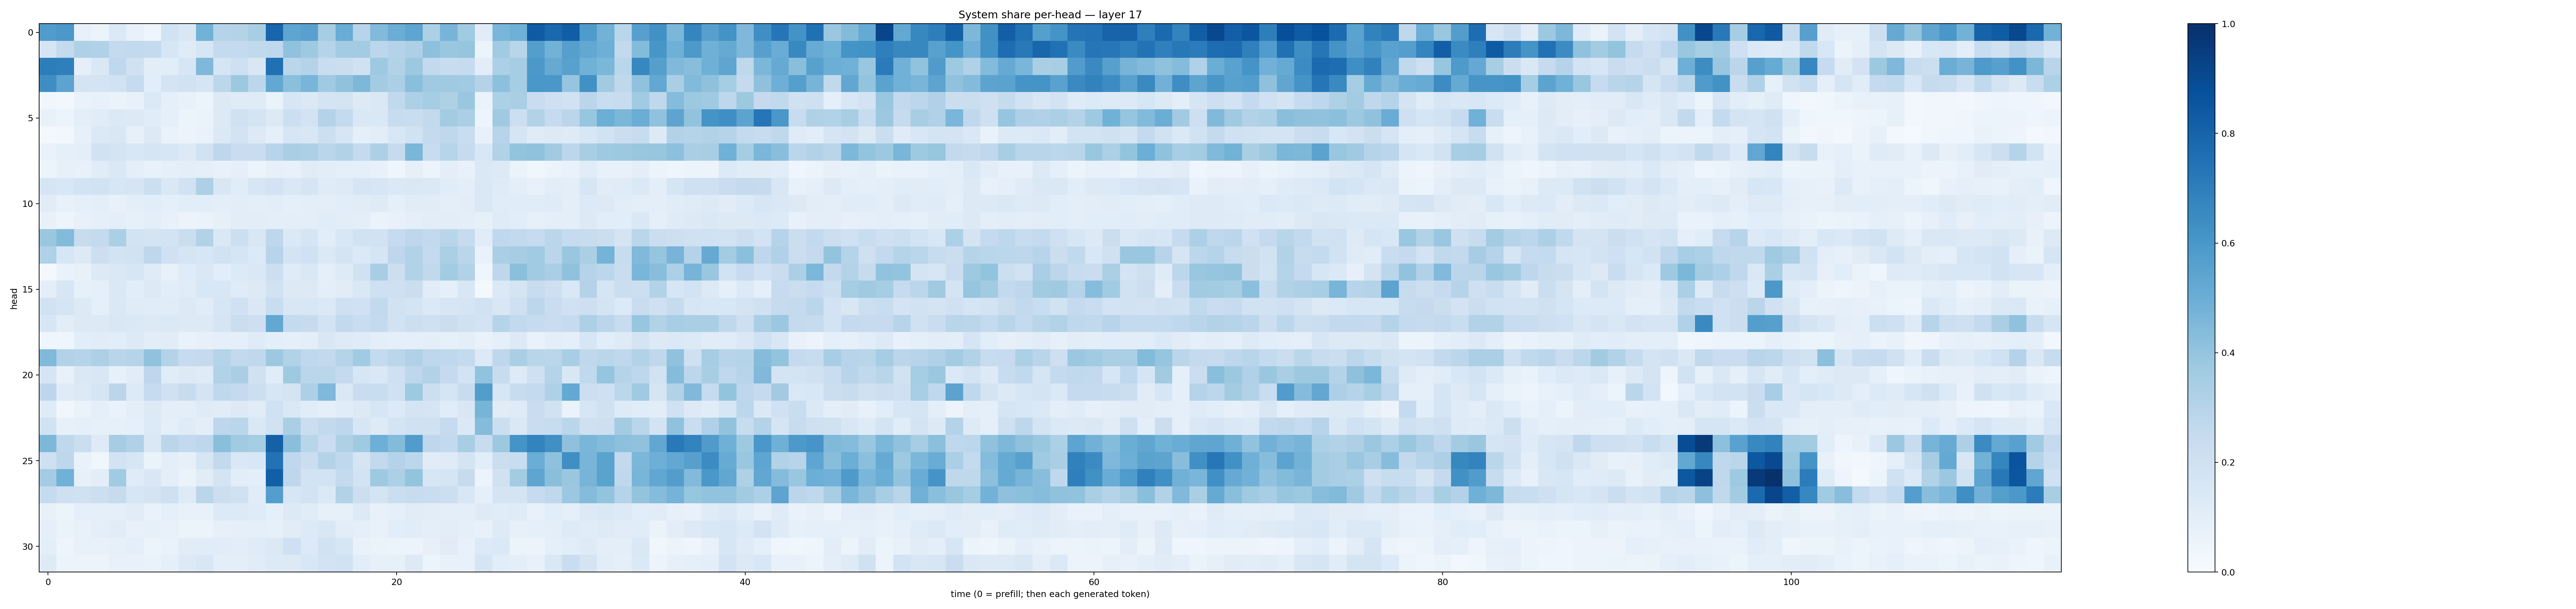

Values plotted in this chart, from the file beside it:
0.57662547, 0.595221, 0.07453078, 0.050782233, 0.13963445, 0.07774772, 0.048762962, 0.19418351, 0.15149109, 0.4779757, 0.29853162, 0.3066707, 0.34593016, 0.7941702, 0.53808063, 0.5562164, 0.34894046, 0.5047848, 0.296549, 0.44203869, 0.50066733, 0.5355055, 0.3318066, 0.47200266
0.1661, 0.2573, 0.3232, 0.3183, 0.256, 0.2603, 0.2568, 0.1566, 0.1179, 0.1573, 0.2565, 0.2567, 0.2619, 0.2667, 0.4077, 0.3712, 0.2979, 0.3589, 0.3556, 0.2811, 0.3055, 0.3248, 0.4155, 0.3832
0.7006, 0.695, 0.08683, 0.1467, 0.2683, 0.1977, 0.1019, 0.1066, 0.1619, 0.4527, 0.1718, 0.205, 0.1504, 0.7504, 0.2818, 0.3084, 0.2308, 0.2199, 0.1974, 0.3724, 0.3108, 0.3782, 0.2601, 0.2348
0.6376, 0.5453, 0.1736, 0.1766, 0.1925, 0.248, 0.1062, 0.1771, 0.1905, 0.1672, 0.2798, 0.3768, 0.2801, 0.5245, 0.4209, 0.4676, 0.3699, 0.4065, 0.457, 0.3564, 0.3335, 0.4224, 0.3677, 0.3682
0.03783, 0.02452, 0.06951, 0.07071, 0.0636, 0.07342, 0.1403, 0.08874, 0.07775, 0.05891, 0.1268, 0.1178, 0.1198, 0.06283, 0.1624, 0.137, 0.179, 0.1777, 0.1259, 0.1457, 0.2625, 0.3281, 0.3545, 0.3218
0.07304, 0.0622, 0.1011, 0.1138, 0.1405, 0.1287, 0.115, 0.09323, 0.05921, 0.06606, 0.1307, 0.1983, 0.1748, 0.1309, 0.2154, 0.1814, 0.3078, 0.2543, 0.1422, 0.148, 0.2411, 0.2326, 0.2588, 0.3556
0.02215, 0.02686, 0.07968, 0.1401, 0.15, 0.07856, 0.1306, 0.06903, 0.05656, 0.06983, 0.138, 0.183, 0.1284, 0.08709, 0.163, 0.1487, 0.2184, 0.1584, 0.08759, 0.1033, 0.1553, 0.1902, 0.2561, 0.2725
0.06783, 0.09098, 0.09393, 0.1923, 0.1746, 0.1557, 0.1682, 0.1616, 0.1268, 0.1916, 0.2771, 0.2278, 0.2325, 0.2947, 0.3393, 0.3262, 0.2866, 0.3117, 0.2577, 0.3266, 0.243, 0.4597, 0.2382, 0.2943
0.05213, 0.07869, 0.07621, 0.1158, 0.144, 0.0983, 0.07172, 0.08998, 0.09541, 0.0899, 0.07387, 0.08758, 0.06241, 0.07815, 0.07065, 0.1113, 0.1048, 0.08919, 0.09331, 0.07087, 0.04415, 0.07853, 0.06075, 0.09568
0.1679, 0.1536, 0.1853, 0.1929, 0.1579, 0.1665, 0.2184, 0.1426, 0.1944, 0.3249, 0.1496, 0.1136, 0.1567, 0.1814, 0.1433, 0.1683, 0.1189, 0.122, 0.1674, 0.1595, 0.1372, 0.1457, 0.1379, 0.1145
0.1115, 0.07227, 0.09356, 0.09539, 0.07723, 0.09393, 0.1083, 0.0896, 0.1069, 0.1067, 0.09525, 0.1036, 0.09999, 0.1042, 0.09358, 0.09412, 0.0992, 0.1082, 0.113, 0.1221, 0.09217, 0.1123, 0.1106, 0.09526
0.07582, 0.04794, 0.07114, 0.09054, 0.09405, 0.08289, 0.09721, 0.07216, 0.05745, 0.06544, 0.08456, 0.1047, 0.104, 0.09874, 0.09905, 0.1002, 0.1139, 0.1023, 0.1004, 0.06605, 0.07108, 0.09357, 0.1023, 0.1018
0.3857, 0.4411, 0.2372, 0.2566, 0.3335, 0.185, 0.1729, 0.1812, 0.2252, 0.3124, 0.1468, 0.2175, 0.1537, 0.2755, 0.1404, 0.1707, 0.1055, 0.1561, 0.1928, 0.1882, 0.2484, 0.275, 0.2613, 0.2925
0.3169, 0.1632, 0.1306, 0.2178, 0.1853, 0.195, 0.2752, 0.2001, 0.165, 0.1583, 0.1936, 0.1641, 0.1357, 0.2933, 0.179, 0.2014, 0.1382, 0.1757, 0.1381, 0.1668, 0.2762, 0.3133, 0.2572, 0.3334
0.01894, 0.06764, 0.07811, 0.1277, 0.1428, 0.1592, 0.1193, 0.07417, 0.1198, 0.1429, 0.1062, 0.1352, 0.1425, 0.2157, 0.1209, 0.1407, 0.0884, 0.1244, 0.1966, 0.3426, 0.2162, 0.3101, 0.2653, 0.3566
0.1015, 0.1606, 0.08247, 0.09242, 0.1453, 0.1076, 0.1263, 0.1072, 0.1149, 0.1547, 0.1511, 0.1208, 0.1308, 0.1896, 0.1259, 0.1275, 0.09482, 0.1095, 0.1412, 0.2104, 0.2049, 0.2224, 0.1094, 0.08813
0.1933, 0.1686, 0.1273, 0.08938, 0.1411, 0.119, 0.1143, 0.1163, 0.1284, 0.1133, 0.1614, 0.2031, 0.1464, 0.2335, 0.1496, 0.1551, 0.1377, 0.2033, 0.2009, 0.2612, 0.1935, 0.1769, 0.1404, 0.1585
0.1613, 0.1038, 0.1289, 0.126, 0.1494, 0.144, 0.129, 0.1379, 0.1317, 0.1251, 0.1676, 0.2233, 0.2132, 0.5238, 0.2562, 0.2444, 0.1868, 0.2607, 0.2339, 0.2569, 0.1903, 0.2181, 0.2058, 0.2243
0.04081, 0.04149, 0.1058, 0.1116, 0.1093, 0.1276, 0.1047, 0.1129, 0.06885, 0.08194, 0.08645, 0.09365, 0.1175, 0.09617, 0.08666, 0.09683, 0.1505, 0.1219, 0.1183, 0.09402, 0.08711, 0.09149, 0.09732, 0.08421
0.4471, 0.3103, 0.3009, 0.3242, 0.2928, 0.297, 0.4067, 0.3048, 0.2492, 0.2506, 0.3045, 0.2609, 0.2662, 0.3757, 0.3109, 0.2694, 0.2614, 0.3045, 0.3665, 0.2547, 0.2833, 0.3173, 0.2773, 0.2664
0.1674, 0.07302, 0.1476, 0.1522, 0.08514, 0.1097, 0.274, 0.1167, 0.1308, 0.1184, 0.3107, 0.3391, 0.1974, 0.1161, 0.3719, 0.2842, 0.2863, 0.253, 0.1574, 0.1433, 0.2095, 0.2737, 0.3096, 0.2519
0.2765, 0.1198, 0.1279, 0.1687, 0.2815, 0.1358, 0.2466, 0.1978, 0.2415, 0.1749, 0.2656, 0.2526, 0.2163, 0.1567, 0.1779, 0.325, 0.453, 0.1434, 0.2281, 0.2339, 0.2006, 0.3741, 0.2176, 0.1696
0.1188, 0.03302, 0.06471, 0.08762, 0.06773, 0.1001, 0.1283, 0.09614, 0.1015, 0.1197, 0.1118, 0.1299, 0.1122, 0.1994, 0.1413, 0.1165, 0.09112, 0.117, 0.128, 0.1615, 0.1355, 0.1789, 0.1682, 0.1146
0.1953, 0.07895, 0.09019, 0.08379, 0.08441, 0.088, 0.1357, 0.09159, 0.1187, 0.09383, 0.2742, 0.2871, 0.1435, 0.1937, 0.338, 0.2221, 0.2617, 0.2756, 0.1599, 0.1248, 0.1746, 0.2012, 0.1984, 0.2469
0.4558, 0.2709, 0.2226, 0.1235, 0.3486, 0.3172, 0.1482, 0.2821, 0.2582, 0.2748, 0.425, 0.3669, 0.3531, 0.8099, 0.4238, 0.2897, 0.2276, 0.3214, 0.3692, 0.4955, 0.4399, 0.5768, 0.274, 0.2608
0.2081, 0.2761, 0.0698, 0.03572, 0.1829, 0.1569, 0.06322, 0.09922, 0.0796, 0.1624, 0.2588, 0.144, 0.1551, 0.7448, 0.2687, 0.222, 0.3053, 0.269, 0.1677, 0.2598, 0.3062, 0.28, 0.1104, 0.1197
0.3578, 0.4865, 0.08151, 0.1038, 0.3668, 0.1188, 0.1488, 0.1007, 0.06266, 0.1104, 0.1786, 0.1053, 0.09924, 0.8164, 0.2738, 0.1856, 0.1857, 0.2541, 0.1854, 0.3726, 0.3286, 0.4021, 0.1624, 0.1717
0.2463, 0.2101, 0.1966, 0.2149, 0.2443, 0.1591, 0.1733, 0.208, 0.1241, 0.2815, 0.2156, 0.196, 0.116, 0.5669, 0.1638, 0.1808, 0.1374, 0.3132, 0.2153, 0.1724, 0.2261, 0.2386, 0.2286, 0.2162
0.07539, 0.06083, 0.08916, 0.08666, 0.08657, 0.1102, 0.0687, 0.0918, 0.07414, 0.07225, 0.1364, 0.128, 0.1185, 0.08732, 0.1298, 0.116, 0.08024, 0.08506, 0.1275, 0.07543, 0.09367, 0.1125, 0.1021, 0.09584
0.09017, 0.0652, 0.07215, 0.09809, 0.1124, 0.07318, 0.0852, 0.07206, 0.05175, 0.05236, 0.07974, 0.08781, 0.08655, 0.08376, 0.1106, 0.1352, 0.1488, 0.1054, 0.0873, 0.07697, 0.1072, 0.1169, 0.09487, 0.105
0.1012, 0.04907, 0.07698, 0.07654, 0.08495, 0.09407, 0.05355, 0.06732, 0.1104, 0.114, 0.1149, 0.1052, 0.12, 0.1403, 0.2101, 0.1358, 0.1921, 0.1572, 0.06782, 0.06364, 0.05453, 0.0554, 0.07856, 0.1123
0.1214, 0.06102, 0.05599, 0.05848, 0.07125, 0.07643, 0.06807, 0.08985, 0.1306, 0.1497, 0.1009, 0.09685, 0.1135, 0.1337, 0.1323, 0.1548, 0.1819, 0.1899, 0.107, 0.08017, 0.08435, 0.1262, 0.06001, 0.07133
